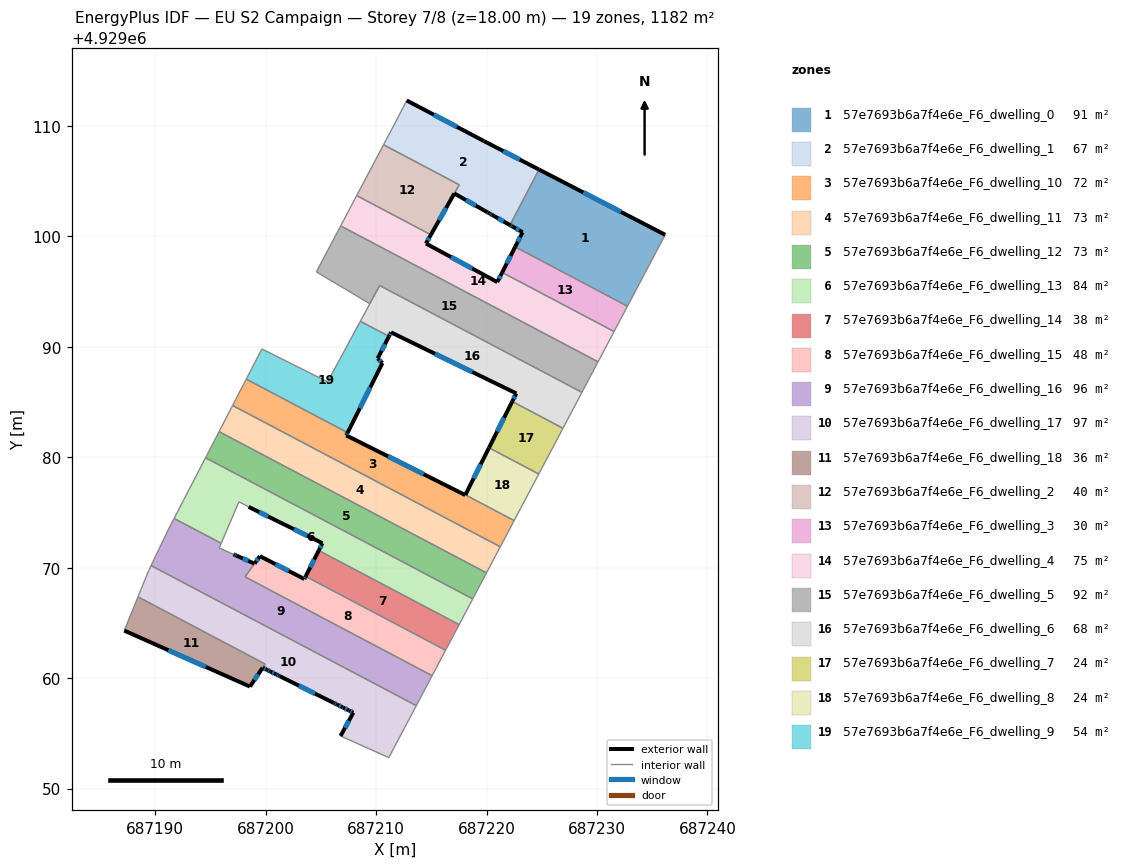
=== STOREY PLAN SPEC (per zone: floor XY polygon, exterior-wall plan segments, windows/doors) ===
zone 1: 57e7693b6a7f4e6e_F6_dwelling_0  (91.2 m²)
  floor: (687236.18, 4929100.13) (687232.76, 4929093.67) (687222.59, 4929099.04) (687223.27, 4929100.36) (687222.35, 4929100.88) (687222.12, 4929101.01) (687224.75, 4929106.04)
  exterior wall: (687222.12, 4929101.01) – (687222.35, 4929100.88)  [0.3 m]
    window: (687222.20, 4929100.96) – (687222.27, 4929100.93)  [0.1 m²]
  exterior wall: (687236.18, 4929100.13) – (687224.75, 4929106.04)  [12.9 m]
    window: (687232.17, 4929102.20) – (687228.76, 4929103.97)  [3.4 m²]
  exterior wall: (687223.27, 4929100.36) – (687222.59, 4929099.04)  [1.5 m]
    window: (687223.03, 4929099.90) – (687222.83, 4929099.50)  [0.4 m²]
  exterior wall: (687222.35, 4929100.88) – (687223.27, 4929100.36)  [1.0 m]
    window: (687222.67, 4929100.70) – (687222.94, 4929100.54)  [0.3 m²]
  interior walls: 3
zone 2: 57e7693b6a7f4e6e_F6_dwelling_1  (67.2 m²)
  floor: (687219.78, 4929108.61) (687224.75, 4929106.04) (687222.12, 4929101.01) (687220.47, 4929101.95) (687220.27, 4929102.07) (687220.12, 4929102.15) (687220.08, 4929102.17) (687217.08, 4929103.87) (687217.53, 4929104.66) (687210.68, 4929108.28) (687212.02, 4929110.81) (687212.78, 4929112.29)
  exterior wall: (687220.27, 4929102.07) – (687220.47, 4929101.95)  [0.2 m]
    window: (687220.34, 4929102.02) – (687220.40, 4929101.99)  [0.1 m²]
  exterior wall: (687220.12, 4929102.15) – (687220.27, 4929102.07)  [0.2 m]
  exterior wall: (687220.08, 4929102.17) – (687220.12, 4929102.15)  [0.0 m]
  exterior wall: (687217.08, 4929103.87) – (687220.08, 4929102.17)  [3.4 m]
    window: (687218.14, 4929103.28) – (687219.03, 4929102.77)  [0.9 m²]
  exterior wall: (687219.78, 4929108.61) – (687212.78, 4929112.29)  [7.9 m]
    window: (687217.32, 4929109.90) – (687215.23, 4929111.00)  [2.1 m²]
  exterior wall: (687224.75, 4929106.04) – (687219.78, 4929108.61)  [5.6 m]
    window: (687223.01, 4929106.94) – (687221.52, 4929107.71)  [1.5 m²]
  exterior wall: (687220.47, 4929101.95) – (687222.12, 4929101.01)  [1.9 m]
    window: (687221.05, 4929101.62) – (687221.55, 4929101.34)  [0.5 m²]
  interior walls: 5
zone 3: 57e7693b6a7f4e6e_F6_dwelling_10  (71.8 m²)
  floor: (687218.08, 4929076.59) (687222.50, 4929074.26) (687221.24, 4929071.89) (687197.02, 4929084.68) (687198.25, 4929087.07) (687207.43, 4929082.22) (687207.31, 4929081.97) (687218.07, 4929076.57)
  exterior wall: (687218.07, 4929076.57) – (687207.31, 4929081.97)  [12.0 m]
    window: (687214.30, 4929078.47) – (687211.08, 4929080.08)  [3.2 m²]
  exterior wall: (687218.08, 4929076.59) – (687218.07, 4929076.57)  [0.0 m]
  exterior wall: (687207.31, 4929081.97) – (687207.43, 4929082.22)  [0.3 m]
    window: (687207.35, 4929082.06) – (687207.38, 4929082.13)  [0.1 m²]
  interior walls: 5
zone 4: 57e7693b6a7f4e6e_F6_dwelling_11  (73.0 m²)
  floor: (687221.24, 4929071.89) (687220.00, 4929069.53) (687195.79, 4929082.31) (687197.02, 4929084.68)
  interior walls: 4
zone 5: 57e7693b6a7f4e6e_F6_dwelling_12  (72.9 m²)
  floor: (687220.00, 4929069.53) (687218.75, 4929067.17) (687194.56, 4929079.95) (687195.79, 4929082.31)
  interior walls: 4
zone 6: 57e7693b6a7f4e6e_F6_dwelling_13  (83.5 m²)
  floor: (687218.75, 4929067.17) (687217.52, 4929064.84) (687204.81, 4929071.55) (687205.15, 4929072.21) (687201.18, 4929074.16) (687198.46, 4929075.50) (687197.58, 4929075.96) (687195.98, 4929072.20) (687191.72, 4929074.46) (687194.56, 4929079.95)
  exterior wall: (687205.15, 4929072.21) – (687204.81, 4929071.55)  [0.7 m]
    window: (687205.03, 4929071.98) – (687204.93, 4929071.79)  [0.2 m²]
  exterior wall: (687201.18, 4929074.16) – (687205.15, 4929072.21)  [4.4 m]
    window: (687202.57, 4929073.48) – (687203.75, 4929072.90)  [1.2 m²]
  exterior wall: (687198.46, 4929075.50) – (687201.18, 4929074.16)  [3.0 m]
    window: (687199.42, 4929075.03) – (687200.22, 4929074.63)  [0.8 m²]
  interior walls: 7
zone 7: 57e7693b6a7f4e6e_F6_dwelling_14  (37.6 m²)
  floor: (687217.52, 4929064.84) (687216.30, 4929062.53) (687203.63, 4929069.22) (687204.81, 4929071.55)
  exterior wall: (687204.81, 4929071.55) – (687203.63, 4929069.22)  [2.6 m]
    window: (687204.40, 4929070.73) – (687204.04, 4929070.04)  [0.7 m²]
  interior walls: 3
zone 8: 57e7693b6a7f4e6e_F6_dwelling_15  (48.1 m²)
  floor: (687216.30, 4929062.53) (687215.08, 4929060.22) (687198.14, 4929069.17) (687199.00, 4929070.37) (687199.48, 4929071.04) (687203.51, 4929068.97) (687203.63, 4929069.22)
  exterior wall: (687199.48, 4929071.04) – (687199.00, 4929070.37)  [0.8 m]
    window: (687199.31, 4929070.81) – (687199.17, 4929070.61)  [0.2 m²]
  exterior wall: (687203.51, 4929068.97) – (687199.48, 4929071.04)  [4.5 m]
    window: (687202.10, 4929069.70) – (687200.89, 4929070.32)  [1.2 m²]
  exterior wall: (687203.63, 4929069.22) – (687203.51, 4929068.97)  [0.3 m]
    window: (687203.58, 4929069.13) – (687203.55, 4929069.06)  [0.1 m²]
  interior walls: 4
zone 9: 57e7693b6a7f4e6e_F6_dwelling_16  (96.1 m²)
  floor: (687215.08, 4929060.22) (687213.64, 4929057.51) (687189.64, 4929070.19) (687191.18, 4929073.40) (687191.72, 4929074.46) (687195.98, 4929072.20) (687195.81, 4929071.78) (687196.76, 4929071.36) (687196.80, 4929071.34) (687196.82, 4929071.33) (687197.09, 4929071.21) (687197.15, 4929071.19) (687197.36, 4929071.09) (687197.38, 4929071.08) (687198.99, 4929070.36) (687198.14, 4929069.17)
  exterior wall: (687197.15, 4929071.19) – (687197.09, 4929071.21)  [0.1 m]
  exterior wall: (687197.36, 4929071.09) – (687197.15, 4929071.19)  [0.2 m]
    window: (687197.29, 4929071.12) – (687197.22, 4929071.15)  [0.1 m²]
  exterior wall: (687197.38, 4929071.08) – (687197.36, 4929071.09)  [0.0 m]
  exterior wall: (687198.99, 4929070.36) – (687197.38, 4929071.08)  [1.8 m]
    window: (687198.43, 4929070.62) – (687197.95, 4929070.83)  [0.5 m²]
  interior walls: 12
zone 10: 57e7693b6a7f4e6e_F6_dwelling_17  (96.8 m²)
  floor: (687213.64, 4929057.51) (687211.16, 4929052.80) (687206.79, 4929054.76) (687207.94, 4929056.87) (687207.54, 4929057.08) (687207.00, 4929057.34) (687206.99, 4929057.35) (687206.46, 4929057.61) (687206.20, 4929057.74) (687201.29, 4929060.17) (687201.23, 4929060.21) (687200.95, 4929060.34) (687200.41, 4929060.61) (687200.14, 4929060.74) (687199.73, 4929060.94) (687198.58, 4929059.24) (687199.95, 4929061.28) (687188.45, 4929067.36) (687189.42, 4929069.73) (687189.64, 4929070.19)
  exterior wall: (687207.94, 4929056.87) – (687206.79, 4929054.76)  [2.4 m]
    window: (687207.54, 4929056.13) – (687207.19, 4929055.50)  [0.6 m²]
  exterior wall: (687207.54, 4929057.08) – (687207.94, 4929056.87)  [0.5 m]
    window: (687207.68, 4929057.00) – (687207.80, 4929056.94)  [0.1 m²]
  exterior wall: (687207.00, 4929057.34) – (687207.54, 4929057.08)  [0.6 m]
    window: (687207.19, 4929057.25) – (687207.35, 4929057.17)  [0.2 m²]
  exterior wall: (687206.99, 4929057.35) – (687207.00, 4929057.34)  [0.0 m]
  exterior wall: (687206.46, 4929057.61) – (687206.99, 4929057.35)  [0.6 m]
    window: (687206.65, 4929057.52) – (687206.81, 4929057.44)  [0.2 m²]
  exterior wall: (687206.20, 4929057.74) – (687206.46, 4929057.61)  [0.3 m]
    window: (687206.29, 4929057.69) – (687206.37, 4929057.65)  [0.1 m²]
  exterior wall: (687201.29, 4929060.17) – (687206.20, 4929057.74)  [5.5 m]
    window: (687203.01, 4929059.32) – (687204.47, 4929058.59)  [1.5 m²]
  exterior wall: (687201.23, 4929060.21) – (687201.29, 4929060.17)  [0.1 m]
  exterior wall: (687200.95, 4929060.34) – (687201.23, 4929060.21)  [0.3 m]
    window: (687201.05, 4929060.29) – (687201.13, 4929060.25)  [0.1 m²]
  exterior wall: (687200.41, 4929060.61) – (687200.95, 4929060.34)  [0.6 m]
    window: (687200.60, 4929060.51) – (687200.76, 4929060.43)  [0.2 m²]
  exterior wall: (687200.14, 4929060.74) – (687200.41, 4929060.61)  [0.3 m]
    window: (687200.24, 4929060.70) – (687200.32, 4929060.66)  [0.1 m²]
  exterior wall: (687199.73, 4929060.94) – (687200.14, 4929060.74)  [0.5 m]
    window: (687199.88, 4929060.87) – (687200.00, 4929060.81)  [0.1 m²]
  exterior wall: (687198.58, 4929059.24) – (687199.73, 4929060.94)  [2.1 m]
    window: (687198.99, 4929059.83) – (687199.33, 4929060.34)  [0.6 m²]
  interior walls: 7
zone 11: 57e7693b6a7f4e6e_F6_dwelling_18  (36.5 m²)
  floor: (687199.95, 4929061.28) (687198.58, 4929059.24) (687187.21, 4929064.30) (687188.45, 4929067.36)
  exterior wall: (687187.21, 4929064.30) – (687198.58, 4929059.24)  [12.5 m]
    window: (687191.19, 4929062.53) – (687194.59, 4929061.01)  [3.3 m²]
  interior walls: 3
zone 12: 57e7693b6a7f4e6e_F6_dwelling_2  (39.9 m²)
  floor: (687217.53, 4929104.66) (687214.96, 4929100.13) (687208.25, 4929103.68) (687210.68, 4929108.28)
  exterior wall: (687214.96, 4929100.13) – (687217.08, 4929103.87)  [4.3 m]
    window: (687215.71, 4929101.44) – (687216.34, 4929102.56)  [1.2 m²]
  interior walls: 4
zone 13: 57e7693b6a7f4e6e_F6_dwelling_3  (29.8 m²)
  floor: (687232.76, 4929093.67) (687231.55, 4929091.38) (687221.42, 4929096.72) (687222.59, 4929099.04)
  exterior wall: (687222.59, 4929099.04) – (687221.42, 4929096.72)  [2.6 m]
    window: (687222.18, 4929098.23) – (687221.83, 4929097.54)  [0.7 m²]
  interior walls: 3
zone 14: 57e7693b6a7f4e6e_F6_dwelling_4  (74.9 m²)
  floor: (687221.42, 4929096.72) (687231.55, 4929091.38) (687230.10, 4929088.63) (687206.80, 4929100.94) (687208.25, 4929103.68) (687214.96, 4929100.13) (687214.52, 4929099.34) (687220.97, 4929095.85)
  exterior wall: (687220.97, 4929095.85) – (687214.52, 4929099.34)  [7.3 m]
    window: (687218.71, 4929097.08) – (687216.78, 4929098.12)  [2.0 m²]
  exterior wall: (687221.42, 4929096.72) – (687220.97, 4929095.85)  [1.0 m]
    window: (687221.26, 4929096.42) – (687221.13, 4929096.16)  [0.3 m²]
  exterior wall: (687214.52, 4929099.34) – (687214.96, 4929100.13)  [0.9 m]
    window: (687214.67, 4929099.62) – (687214.81, 4929099.86)  [0.2 m²]
  interior walls: 5
zone 15: 57e7693b6a7f4e6e_F6_dwelling_5  (92.1 m²)
  floor: (687230.10, 4929088.63) (687228.64, 4929085.87) (687210.32, 4929095.54) (687209.44, 4929093.89) (687204.60, 4929096.77) (687206.80, 4929100.94)
  interior walls: 6
zone 16: 57e7693b6a7f4e6e_F6_dwelling_6  (68.5 m²)
  floor: (687228.64, 4929085.87) (687226.92, 4929082.62) (687222.33, 4929085.04) (687222.69, 4929085.77) (687211.35, 4929091.30) (687211.17, 4929090.94) (687208.58, 4929092.31) (687209.44, 4929093.89) (687210.33, 4929095.54)
  exterior wall: (687222.69, 4929085.77) – (687222.33, 4929085.04)  [0.8 m]
    window: (687222.57, 4929085.52) – (687222.46, 4929085.30)  [0.2 m²]
  exterior wall: (687211.35, 4929091.30) – (687222.69, 4929085.77)  [12.6 m]
    window: (687215.33, 4929089.36) – (687218.72, 4929087.71)  [3.4 m²]
  exterior wall: (687211.17, 4929090.94) – (687211.35, 4929091.30)  [0.4 m]
    window: (687211.23, 4929091.07) – (687211.29, 4929091.18)  [0.1 m²]
  interior walls: 6
zone 17: 57e7693b6a7f4e6e_F6_dwelling_7  (24.1 m²)
  floor: (687226.92, 4929082.62) (687226.81, 4929082.40) (687225.76, 4929080.40) (687225.06, 4929079.11) (687224.82, 4929078.65) (687224.73, 4929078.48) (687220.22, 4929080.85) (687222.33, 4929085.04)
  exterior wall: (687222.33, 4929085.04) – (687220.22, 4929080.85)  [4.7 m]
    window: (687221.59, 4929083.57) – (687220.96, 4929082.32)  [1.3 m²]
  interior walls: 7
zone 18: 57e7693b6a7f4e6e_F6_dwelling_8  (24.0 m²)
  floor: (687224.73, 4929078.48) (687222.50, 4929074.26) (687218.08, 4929076.59) (687220.22, 4929080.85)
  exterior wall: (687220.22, 4929080.85) – (687218.08, 4929076.59)  [4.8 m]
    window: (687219.47, 4929079.36) – (687218.83, 4929078.09)  [1.3 m²]
  interior walls: 3
zone 19: 57e7693b6a7f4e6e_F6_dwelling_9  (53.9 m²)
  floor: (687211.17, 4929090.94) (687210.15, 4929088.93) (687210.57, 4929088.52) (687207.43, 4929082.22) (687198.25, 4929087.07) (687199.67, 4929089.80) (687205.61, 4929086.82) (687208.58, 4929092.31)
  exterior wall: (687210.15, 4929088.93) – (687211.17, 4929090.94)  [2.3 m]
    window: (687210.50, 4929089.64) – (687210.81, 4929090.24)  [0.6 m²]
  exterior wall: (687210.57, 4929088.52) – (687210.15, 4929088.93)  [0.6 m]
    window: (687210.42, 4929088.67) – (687210.30, 4929088.79)  [0.2 m²]
  exterior wall: (687207.43, 4929082.22) – (687210.57, 4929088.52)  [7.0 m]
    window: (687208.53, 4929084.43) – (687209.47, 4929086.31)  [1.9 m²]
  interior walls: 5

=== DERIVED (storey summary) ===
Building: EU S2 Campaign
Storey: 7 of 8  (floor level z = 18.00 m)
Storey gross floor area: 1181.8 m²
Zones on this storey: 19
  - 57e7693b6a7f4e6e_F6_dwelling_0: floor 91.2 m²; exterior wall 15.7 m (47.0 m²); 4 window(s) 4.2 m²; WWR 8.9%
  - 57e7693b6a7f4e6e_F6_dwelling_1: floor 67.2 m²; exterior wall 19.3 m (57.9 m²); 5 window(s) 5.1 m²; WWR 8.8%
  - 57e7693b6a7f4e6e_F6_dwelling_10: floor 71.8 m²; exterior wall 12.3 m (37.0 m²); 2 window(s) 3.3 m²; WWR 8.9%
  - 57e7693b6a7f4e6e_F6_dwelling_11: floor 73.0 m²
  - 57e7693b6a7f4e6e_F6_dwelling_12: floor 72.9 m²
  - 57e7693b6a7f4e6e_F6_dwelling_13: floor 83.5 m²; exterior wall 8.2 m (24.6 m²); 3 window(s) 2.2 m²; WWR 8.9%
  - 57e7693b6a7f4e6e_F6_dwelling_14: floor 37.6 m²; exterior wall 2.6 m (7.9 m²); 1 window(s) 0.7 m²; WWR 8.9%
  - 57e7693b6a7f4e6e_F6_dwelling_15: floor 48.1 m²; exterior wall 5.6 m (16.9 m²); 3 window(s) 1.5 m²; WWR 8.9%
  - 57e7693b6a7f4e6e_F6_dwelling_16: floor 96.1 m²; exterior wall 2.1 m (6.3 m²); 2 window(s) 0.5 m²; WWR 8.6%
  - 57e7693b6a7f4e6e_F6_dwelling_17: floor 96.8 m²; exterior wall 13.6 m (40.9 m²); 11 window(s) 3.6 m²; WWR 8.9%
  - 57e7693b6a7f4e6e_F6_dwelling_18: floor 36.5 m²; exterior wall 12.5 m (37.4 m²); 1 window(s) 3.3 m²; WWR 8.9%
  - 57e7693b6a7f4e6e_F6_dwelling_2: floor 39.9 m²; exterior wall 4.3 m (12.9 m²); 1 window(s) 1.2 m²; WWR 8.9%
  - 57e7693b6a7f4e6e_F6_dwelling_3: floor 29.8 m²; exterior wall 2.6 m (7.8 m²); 1 window(s) 0.7 m²; WWR 8.9%
  - 57e7693b6a7f4e6e_F6_dwelling_4: floor 74.9 m²; exterior wall 9.2 m (27.7 m²); 3 window(s) 2.5 m²; WWR 8.9%
  - 57e7693b6a7f4e6e_F6_dwelling_5: floor 92.1 m²
  - 57e7693b6a7f4e6e_F6_dwelling_6: floor 68.5 m²; exterior wall 13.8 m (41.5 m²); 3 window(s) 3.7 m²; WWR 8.9%
  - 57e7693b6a7f4e6e_F6_dwelling_7: floor 24.1 m²; exterior wall 4.7 m (14.1 m²); 1 window(s) 1.3 m²; WWR 8.9%
  - 57e7693b6a7f4e6e_F6_dwelling_8: floor 24.0 m²; exterior wall 4.8 m (14.3 m²); 1 window(s) 1.3 m²; WWR 8.9%
  - 57e7693b6a7f4e6e_F6_dwelling_9: floor 53.9 m²; exterior wall 9.9 m (29.7 m²); 3 window(s) 2.6 m²; WWR 8.9%
Zone adjacency (shared interzone walls):
  - 57e7693b6a7f4e6e_F6_dwelling_0 ↔ 57e7693b6a7f4e6e_F6_dwelling_1
  - 57e7693b6a7f4e6e_F6_dwelling_0 ↔ 57e7693b6a7f4e6e_F6_dwelling_3
  - 57e7693b6a7f4e6e_F6_dwelling_1 ↔ 57e7693b6a7f4e6e_F6_dwelling_2
  - 57e7693b6a7f4e6e_F6_dwelling_10 ↔ 57e7693b6a7f4e6e_F6_dwelling_11
  - 57e7693b6a7f4e6e_F6_dwelling_10 ↔ 57e7693b6a7f4e6e_F6_dwelling_8
  - 57e7693b6a7f4e6e_F6_dwelling_10 ↔ 57e7693b6a7f4e6e_F6_dwelling_9
  - 57e7693b6a7f4e6e_F6_dwelling_11 ↔ 57e7693b6a7f4e6e_F6_dwelling_12
  - 57e7693b6a7f4e6e_F6_dwelling_12 ↔ 57e7693b6a7f4e6e_F6_dwelling_13
  - 57e7693b6a7f4e6e_F6_dwelling_13 ↔ 57e7693b6a7f4e6e_F6_dwelling_14
  - 57e7693b6a7f4e6e_F6_dwelling_13 ↔ 57e7693b6a7f4e6e_F6_dwelling_16
  - 57e7693b6a7f4e6e_F6_dwelling_14 ↔ 57e7693b6a7f4e6e_F6_dwelling_15
  - 57e7693b6a7f4e6e_F6_dwelling_15 ↔ 57e7693b6a7f4e6e_F6_dwelling_16
  - 57e7693b6a7f4e6e_F6_dwelling_16 ↔ 57e7693b6a7f4e6e_F6_dwelling_17
  - 57e7693b6a7f4e6e_F6_dwelling_17 ↔ 57e7693b6a7f4e6e_F6_dwelling_18
  - 57e7693b6a7f4e6e_F6_dwelling_2 ↔ 57e7693b6a7f4e6e_F6_dwelling_4
  - 57e7693b6a7f4e6e_F6_dwelling_3 ↔ 57e7693b6a7f4e6e_F6_dwelling_4
  - 57e7693b6a7f4e6e_F6_dwelling_4 ↔ 57e7693b6a7f4e6e_F6_dwelling_5
  - 57e7693b6a7f4e6e_F6_dwelling_5 ↔ 57e7693b6a7f4e6e_F6_dwelling_6
  - 57e7693b6a7f4e6e_F6_dwelling_6 ↔ 57e7693b6a7f4e6e_F6_dwelling_7
  - 57e7693b6a7f4e6e_F6_dwelling_6 ↔ 57e7693b6a7f4e6e_F6_dwelling_9
  - 57e7693b6a7f4e6e_F6_dwelling_7 ↔ 57e7693b6a7f4e6e_F6_dwelling_8